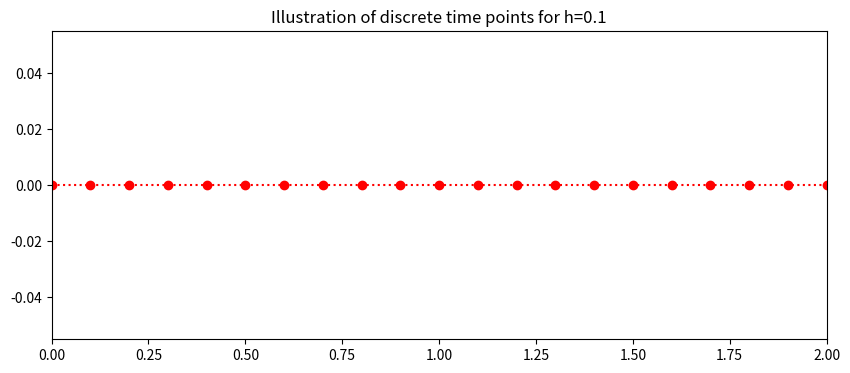
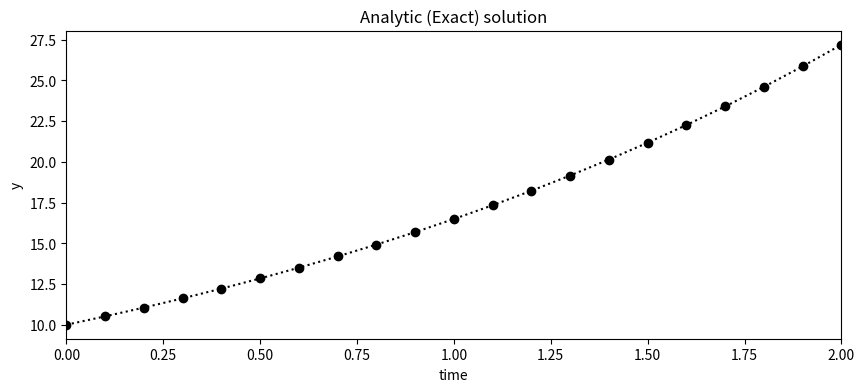
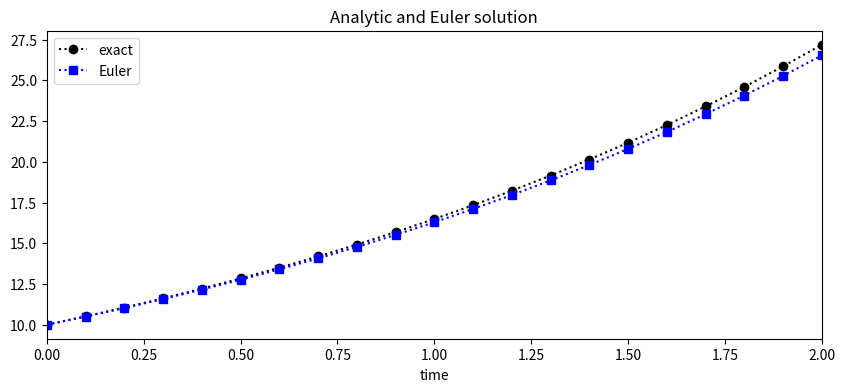
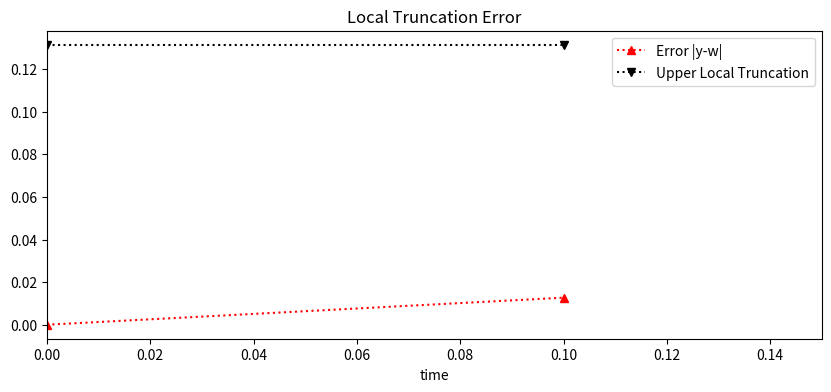
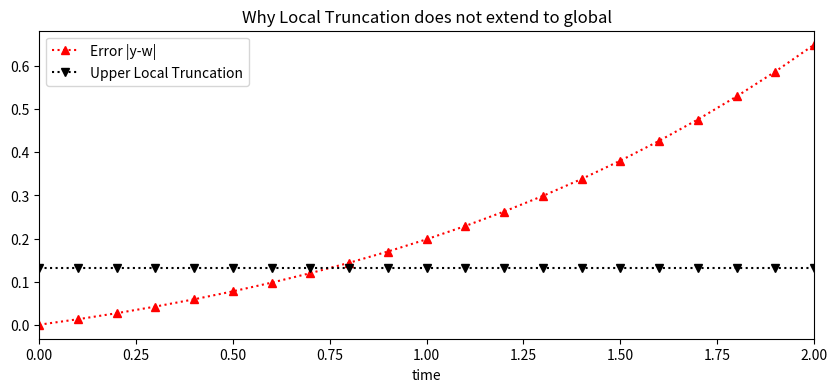
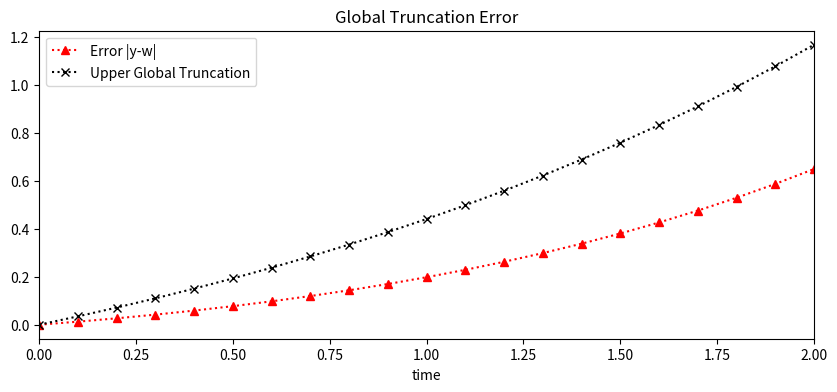

Write the Python code that produced these figures, in order.
#!/usr/bin/env python
# coding: utf-8

# <a href="https://colab.research.google.com/<link-removed>" target="_parent"><img src="https://colab.research.google.com/<link-removed>" alt="Open In Colab"/></a>

# # First Order Initial Value Problem
#  
# 
# The more general form of a first order Ordinary Differential Equation is: 
# \begin{equation}
# y^{'}=f(t,y).
# \end{equation}
# This can be solved analytically by integrating both sides but this is not straight forward for most problems.
# Numerical methods can be used to approximate the solution at discrete points.
# 

# ## Euler method
# 
# The simplest one step numerical method is the Euler Method named after the most prolific of mathematicians [Leonhard Euler](https://en.wikipedia.org/wiki/Leonhard_Euler) (15 April 1707 – 18 September 1783) .
# 
# The general Euler formula for the first order differential equation
# \begin{equation}
# y^{'} = f(t,y), 
# \end{equation}
# 
# approximates the derivative at time point $t_i$,
# 
# \begin{equation}
# y^{'}(t_i) \approx \frac{w_{i+1}-w_i}{t_{i+1}-t_{i}},
# \end{equation}
# 
# where $w_i$ is the approximate solution of $y$ at time $t_i$.
# 
# This substitution changes the differential equation  into a __difference__ equation of the form 
# 
# \begin{equation}
# \frac{w_{i+1}-w_i}{t_{i+1}-t_{i}}=f(t_i,w_i). 
# \end{equation}
# 
# Assuming uniform stepsize $t_{i+1}-t_{i}$ is replaced by $h$, re-arranging the equation gives
# \begin{equation} 
# w_{i+1}=w_i+hf(t_i,w_i).
# \end{equation}
#  This can be read as the future $w_{i+1}$ can be approximated by the present $w_i$ and the addition of the input to the system $f(t,y)$ times the time step.
# 

# In[1]:


## Library
import numpy as np
import math 
import pandas as pd
get_ipython().run_line_magic('matplotlib', 'inline')
import matplotlib.pyplot as plt # side-stepping mpl backend
import matplotlib.gridspec as gridspec # subplots
import warnings

warnings.filterwarnings("ignore")


# ## Population growth
# 
# The general form of the population growth differential equation is: 
# \begin{equation} 
# y^{'}=\epsilon y 
# \end{equation}
# where $\epsilon$ is the growth rate. The initial population at time $a$ is 
# \begin{equation} 
# y(a)=A,
#  \end{equation}
# \begin{equation}
#  a\leq t \leq b. 
# \end{equation}
# Integrating gives  the general analytic (exact) solution: 
# \begin{equation}
#  y=Ae^{\epsilon x}. 
# \end{equation}
# We will use this equation to illustrate the application of the Euler method.
#       
# ## Discrete Interval
# The continuous time $a\leq t \leq b $ is discretised into $N$ points seperated by a constant stepsize
# \begin{equation} 
# h=\frac{b-a}{N}.
# \end{equation}
# Here the interval is $0\leq t \leq 2$ 
# \begin{equation}
#  h=\frac{2-0}{20}=0.1,
# \end{equation}
# this gives the 21 discrete points:
# \begin{equation}
#  t_0=0, \ t_1=0.1, \ ... t_{20}=2. 
# \end{equation}
# This is generalised to 
# \begin{equation}
# t_i=0+i0.1, \ \ \ i=0,1,...,20.
# \end{equation}
# The plot below shows the discrete time steps.

# In[2]:


### Setting up time
t_end=2.0
t_start=0
N=20
h=(t_end-t_start)/(N)
time=np.arange(t_start,t_end+0.01,h)
fig = plt.figure(figsize=(10,4))
plt.plot(time,0*time,'o:',color='red')
plt.xlim((0,2))
plt.title('Illustration of discrete time points for h=%s'%(h))
plt.plot();


# ## Initial Condition
# To get a specify solution to a first order initial value problem, an __initial condition__ is required.
# 
# For our population problem the intial condition is:
# \begin{equation}
# y(0)=10.
# \end{equation}
# This gives the analytic solution
# \begin{equation}
# y=10e^{\epsilon t}.
# \end{equation}
# ### Growth rate 
# Let the growth rate
# \begin{equation}
# \epsilon=0.5
# \end{equation}
# giving the analytic solution.
# \begin{equation}
# y=10e^{0.5 t}.
# \end{equation}
# The plot below shows the exact solution on the discrete time steps.

# In[3]:


## Analytic Solution y
y=10*np.exp(0.5*time)

fig = plt.figure(figsize=(10,4))
plt.plot(time,y,'o:',color='black')
plt.xlim((0,2))
plt.xlabel('time')
plt.ylabel('y')
plt.title('Analytic (Exact) solution')
plt.plot();


# ## Numerical approximation of Population growth
# The differential equation is transformed using the Euler method into a difference equation of the form
# \begin{equation} w_{i+1}=w_{i}+h \epsilon w_i. \end{equation}
# This approximates a series of of values $w_0, \ w_1, \ ..., w_{N}$.
# For the specific example of the population equation the difference equation is
#      \begin{equation} w_{i+1}=w_{i}+h 0.5 w_i. \end{equation}
# where $w_0=10$. From this initial condition the series is approximated.
# The plot below shows the exact solution $y$ in black circles and Euler approximation $w$ in blue squares. 

# In[4]:


w=np.zeros(N+1)
w[0]=10
for i in range (0,N):
    w[i+1]=w[i]+h*(0.5)*w[i]

fig = plt.figure(figsize=(10,4))
plt.plot(time,y,'o:',color='black',label='exact')
plt.plot(time,w,'s:',color='blue',label='Euler')
plt.xlim((0,2))
plt.xlabel('time')
plt.legend(loc='best')
plt.title('Analytic and Euler solution')
plt.plot();


# ## Numerical Error
# With a numerical solution there are two types of error: 
# * local truncation error at one time step; 
# * global error which is the propagation of local error. 
# 
# ### Derivation of  Euler Local truncation error
# The left hand side of a initial value problem $\frac{dy}{dt}$ is approximated by __Taylors theorem__ expand about a point $t_0$ giving:
# \begin{equation}
# y(t_1) = y(t_0)+(t_1-t_0)y^{'}(t_0) + \frac{(t_1-t_0)^2}{2!}y^{''}(\xi), \ \ \ \ \ \ \xi \in [t_0,t_1]. 
# \end{equation}
# Rearranging and letting $h=t_1-t_0$ the equation becomes
# \begin{equation}
# y^{'}(t_0)=\frac{y(t_1)-y(t_0)}{h}-\frac{h}{2}y^{''}(\xi). 
# \end{equation}
# From this the local truncation error is
# \begin{equation}
# \tau y^{'}(t_0)\leq \frac{h}{2}M  
# \end{equation}
# where $y^{''}(t) \leq M $.
# #### Derivation of  Euler Local truncation error for the Population Growth
# In most cases $y$ is unknown but in our example problem there is an exact solution which can be used to estimate the local truncation
# \begin{equation}
# y'(t)=5e^{0.5 t},
# \end{equation}
# \begin{equation}
# y''(t)=2.5e^{0.5 t}.
# \end{equation}
# From this a maximum upper limit can be calculated for $y^{''} $ on the interval $[t_0,t_1]=[0,0.1]$
# \begin{equation}
# y''(0.1)=2.5e^{0.1\times 0.5}=2.63=M,
# \end{equation}
# \begin{equation}
# \tau=\frac{h}{2}2.63=0.1315. 
# \end{equation}
# The plot below shows the exact local truncation error $|y-w|$ (red triangle) and the upper limit of the Truncation error (black v) for the first two time points $t_0$ and $t_1$.

# In[5]:


fig = plt.figure(figsize=(10,4))
plt.plot(time[0:2],np.abs(w[0:2]-y[0:2]),'^:'
         ,color='red',label='Error |y-w|')
plt.plot(time[0:2],0.1*2.63/2*np.ones(2),'v:'
         ,color='black',label='Upper Local Truncation')
plt.xlim((0,.15))
plt.xlabel('time')
plt.legend(loc='best')
plt.title('Local Truncation Error')
plt.plot();


# ## Global Error
# The error does not stay constant accross the time this is illustrated in the figure below for the population growth equation. The actual error (red triangles) increases over time while the local truncation error (black v) remains constant.

# In[6]:


fig = plt.figure(figsize=(10,4))
plt.plot(time,np.abs(w-y),'^:'
         ,color='red',label='Error |y-w|')
plt.plot(time,0.1*2.63/2*np.ones(N+1),'v:'
         ,color='black',label='Upper Local Truncation')
plt.xlim((0,2))
plt.xlabel('time')
plt.legend(loc='best')
plt.title('Why Local Truncation does not extend to global')
plt.plot();


# ## Theorems
# To theorem below proves an upper limit of the global truncation error.
# ### Euler Global Error
# __Theorem Global Error__
# 
# Suppose $f$ is continuous and satisfies a Lipschitz Condition with constant
# L on $D=\{(t,y)|a\leq t \leq b, -\infty < y < \infty \}$ and that a constant M
# exists with the property that 
# \begin{equation}
# |y^{''}(t)|\leq M. 
# \end{equation}
# Let $y(t)$ denote the unique solution of the Initial Value Problem
# 
# \begin{equation}
# y^{'}=f(t,y) \ \ \ a\leq t \leq b, \ \ \ y(a)=\alpha, 
# \end{equation}
# and $w_0,w_1,...,w_N$ be the approx generated by the Euler method for some
# positive integer N.  Then for $i=0,1,...,N$
# \begin{equation}
# |y(t_i)-w_i| \leq \frac{Mh}{2L}|e^{L(t_i-a)}-1|. 
# \end{equation}
# 
# ### Theorems about Ordinary Differential Equations
# __Definition__
# 
# A function $f(t,y)$ is said to satisfy a __Lipschitz Condition__ in the variable $y$ on 
# the set $D \subset R^2$ if a constant $L>0$ exist with the property that
# \begin{equation}
# |f(t,y_1)-f(t,y_2)| < L|y_1-y_2| 
# \end{equation}
# whenever $(t,y_1),(t,y_2) \in D$.  The constant L is call the Lipschitz Condition
# of $f$.
# 
# __Theorem__
# Suppose $f(t,y)$ is defined on a convex set $D \subset R^2$. If a constant
# $L>0$ exists with
# \begin{equation}
# \left|\frac{\partial f(t,y)}{\partial y}\right|\leq L,
# \end{equation}
# then $f$ satisfies a Lipschitz Condition an $D$ in the variable $y$ with
# Lipschitz constant L.
# 

# ### Global truncation error for the population equation
# For the population equation specific values $L$ and $M$ can be calculated.
# 
# In this case $f(t,y)=\epsilon y$ is continuous and satisfies a Lipschitz Condition with constant
# \begin{equation} \left|\frac{\partial f(t,y)}{\partial y}\right|\leq L, \end{equation}
# \begin{equation} \left|\frac{\partial \epsilon y}{\partial y}\right|\leq \epsilon=0.5=L, \end{equation}
# 
# on $D=\{(t,y)|0\leq t \leq 2, 10 < y < 30 \}$ and that a constant $M$
# exists with the property that 
# \begin{equation} |y^{''}(t)|\leq M. \end{equation}
# \begin{equation} |y^{''}(t)|=2.5e^{0.5\times 2} \leq 2.5 e=6.8. \end{equation}
# 
# __Specific Theorem Global Error__
# 
# Let $y(t)$ denote the unique solution of the Initial Value Problem
# \begin{equation} y^{'}=0.5 y \ \ \ 0\leq t \leq 10 \ \ \ y(0)=10 \end{equation}
# and $w_0,w_1,...,w_N$ be the approx generated by the Euler method for some
# positive integer N.  Then for $i=0,1,...,N$
# \begin{equation} |y(t_i)-w_i| \leq \frac{6.8 h}{2\times 0.5}|e^{0.5(t_i-0)}-1| \end{equation}
# 
# The figure below shows the exact error $y-w$ in red triangles and the upper global error in black x's.

# In[7]:


fig = plt.figure(figsize=(10,4))
plt.plot(time,np.abs(w-y),'^:'
         ,color='red',label='Error |y-w|')
plt.plot(time,0.1*6.8*(np.exp(0.5*time)-1),'x:'
         ,color='black',label='Upper Global Truncation')
plt.xlim((0,2))
plt.xlabel('time')
plt.legend(loc='best')
plt.title('Global Truncation Error')
plt.plot();


# ### Table
# The table below shows the iteration $i$, the discrete time point t[i], the Euler approximation w[i] of the solution $y$, the exact error $|y-w|$ and the upper limit of the global error for the linear population equation.

# In[8]:



d = {'time t_i': time[0:10],    'Euler (w_i) ':w[0:10],'Exact (y)':y[0:10],'Exact Error (|y_i-w_i|)':np.round(np.abs(w[0:10]-y[0:10]),10),r'Global Error ':np.round(0.1*6.8*(np.exp(0.5*time[0:10])-1),20)}
df = pd.DataFrame(data=d)
df


# In[ ]:




